Image classification data set "data" (arongamith/Lupus-Nephritis-Class-Classification-Using-Vision-Transformer on GitHub). Class labels (4): diffuse proliferative, membranous pattern, mesangial hypercellularity, minimal changes.

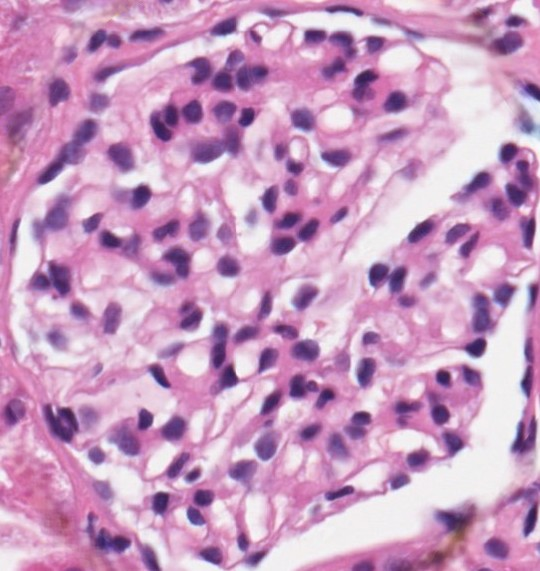
Label: mesangial hypercellularity

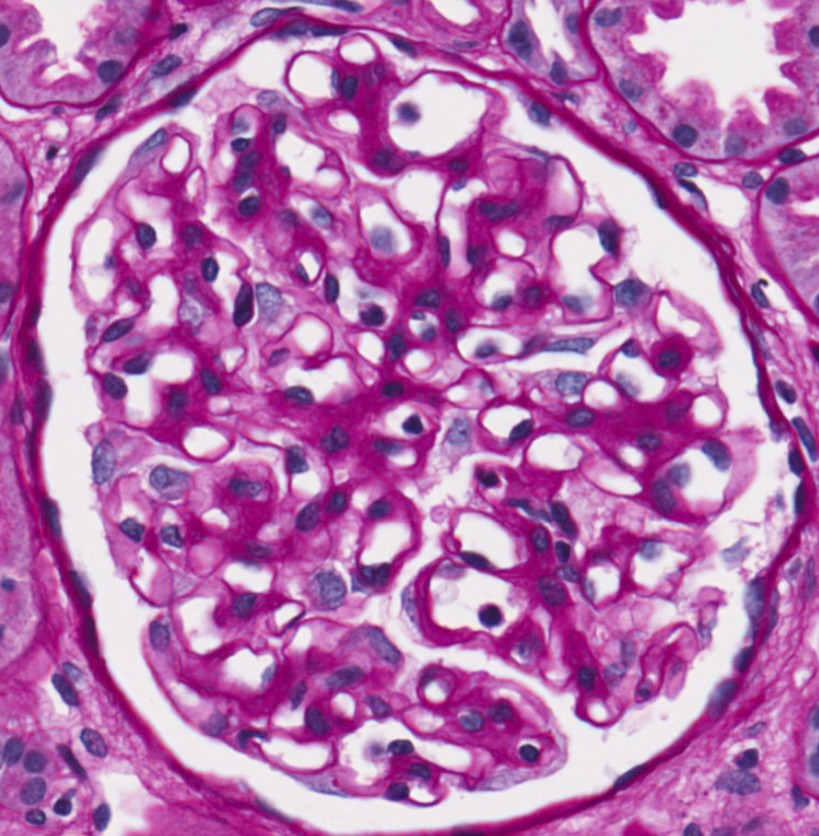
Label: minimal changes

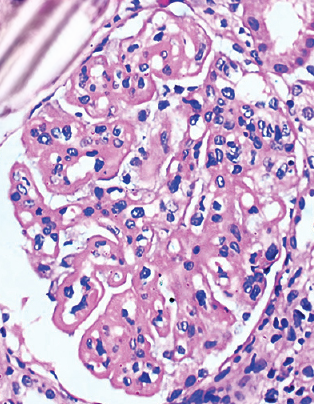
Label: membranous pattern

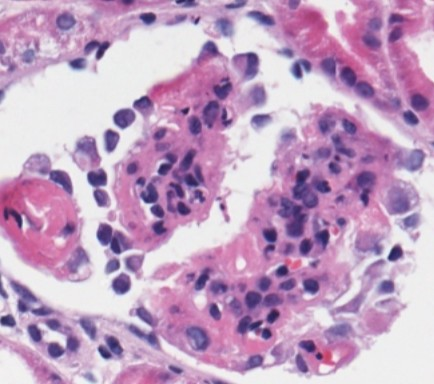
Label: diffuse proliferative

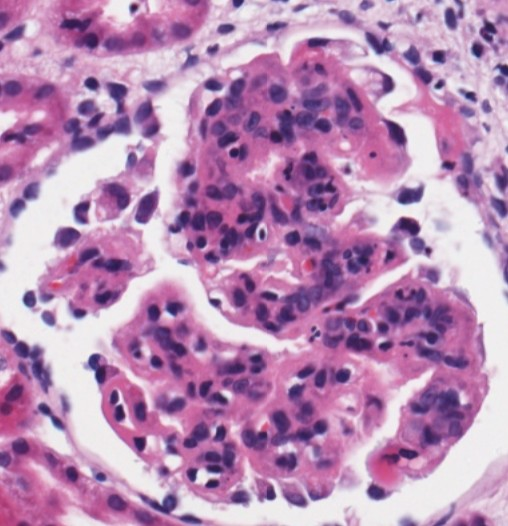
Label: diffuse proliferative

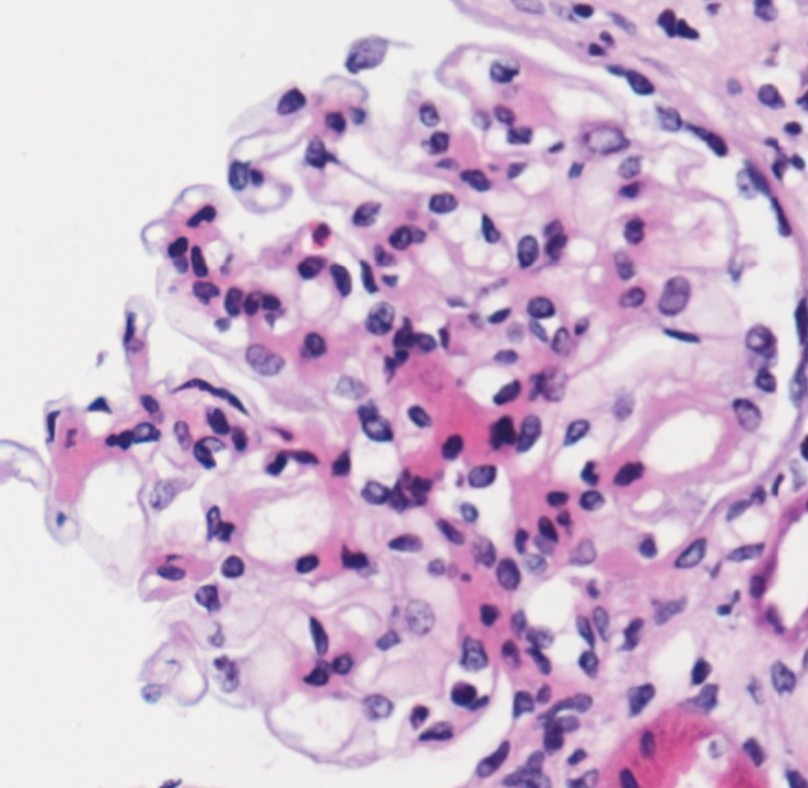
Label: mesangial hypercellularity
